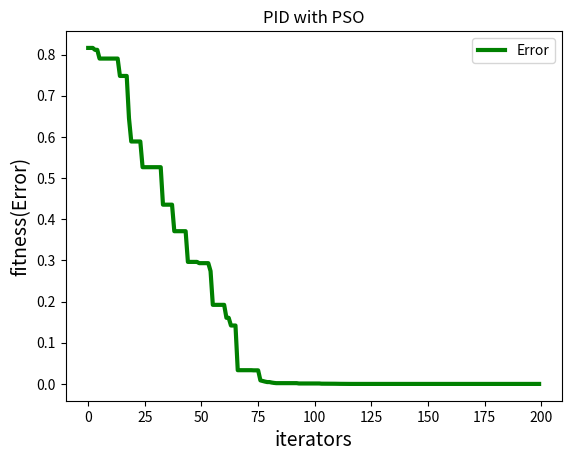
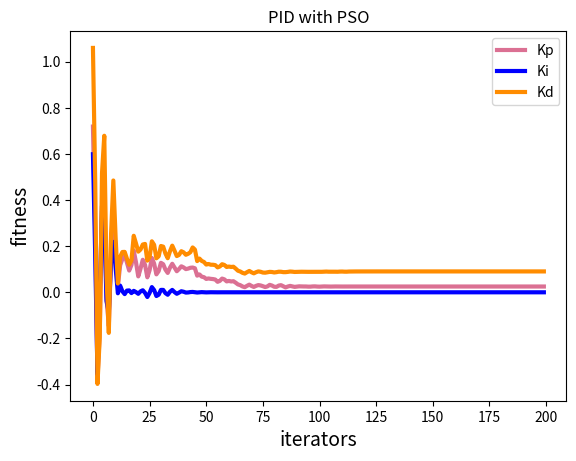

These figures' Python source, in order:
# [redacted]

# ----------------------------------- #
# 利用PSO找混沌系統中PID最佳解          #
# 每一次的iteration，混沌系統都跑1000次 #
# 利用最後的誤差去決定這次PID數值的好壞  #
# ----------------------------------- #

import numpy as np
import random
import matplotlib.pyplot as plt
import math
 
x1, x2, x3 = 4, 3, 2
y1, y2, y3 = 8, -1, 5
e_sum, e_old = 0, 0 
iterators = 0
 
# ----------------------PSO參數設定---------------------------------
class PSO():
    def __init__(self, pN, dim):
        self.w = 0.7  # [0.0,1.5]
        self.c1 = 2  # [0,4]
        self.c2 = 2  # [0,4]
        self.r1 = 0.6
        self.r2 = 0.3
        self.pN = pN  # 粒子數量 [20,40]
        self.dim = dim  # 搜索维度 
        self.X = np.zeros((self.pN, self.dim))  # 所有粒子的位置和速度
        self.V = np.zeros((self.pN, self.dim))
        self.pbest = np.zeros((self.pN, self.dim))  # 個體經歷的最佳位置和全局最佳位置
        self.gbest = np.zeros((1, self.dim))
        self.p_fit = np.zeros(self.pN)  # 每個個體的歷史最佳適應值
        self.fit = 1e10  # 全局最佳適應值
 
# ---------------------------目標函數--------------------------------
    def function(self, Kp, Ki, Kd):
        x1, x2, x3 = 4, 3, 2
        y1, y2, y3 = 8, -1, 5
        e_sum, e_old = 0, 0 

        for i in range (1000):
            e = x2 - y2
            e_sum += e

            x1s = 0.9822*x1 + 0.01793*x2 + (4.488e-06)*(-x1)*x3
            x2s = 1.01*x2 + 0.0005025*(-x1)*x3
            x3s = 0.9985*x3 + 0.0004996*x1*x2  
            x1, x2, x3 = x1s, x2s, x3s 

            y1s =  0.9822*y1 +0.01793*y2 + (4.488e-06)*(-y1)*y3 
            y2s = 1.01*y2 + 0.0005025 *(-y1)*y3 + Kp*e + Ki*e_sum + Kd*(e-e_old)
            y3s = 0.9985*y3 + 0.0004996*y1*y2
            y1, y2, y3 = y1s, y2s, y3s
            
            e_old = e  

        ans = abs(x2 - y2) + abs(x1 - y1) + abs(x3 - y3) 
        return ans  
 
# --------------------------初始化种群----------------------------------
    def init_Population(self):
        for i in range(self.pN):
            for j in range(self.dim):
                self.X[i][j] = random.uniform(0, 0.5)
                self.V[i][j] = random.uniform(0, 1)
            self.pbest[i] = self.X[i]
            tmp = self.function(self.X[i][0],self.X[i][1],self.X[i][2])
            self.p_fit[i] = tmp
            if tmp < self.fit:
                self.fit = tmp
                self.gbest = self.X[i]
 
# -------------------------更新粒子位置---------------------------------- 
    def iterator(self):
        global iterators
        Error = []
        kp, ki, kd = [], [], []
        while (True):
            iterators += 1
            for i in range(self.pN):  # 更新gbest\pbest
                temp = self.function(self.X[i][0],self.X[i][1],self.X[i][2])
                if temp < self.p_fit[i]:  # 更新個體最優
                    self.p_fit[i] = temp
                    self.pbest[i] = self.X[i]
                    if self.p_fit[i] < self.fit:  # 更新全局最優
                        self.gbest = self.X[i]
                        self.fit = self.p_fit[i]
            for i in range(self.pN):
                self.V[i] = self.w * self.V[i] + self.c1 * self.r1 * (self.pbest[i] - self.X[i]) + \
                            self.c2 * self.r2 * (self.gbest - self.X[i])
                self.X[i] = self.X[i] + self.V[i]
            Error.append(self.fit)
            kp.append(self.X[i][0])
            ki.append(self.X[i][1])
            kd.append(self.X[i][2])
            print("No. ",iterators, end=" ")
            print(self.X[0], end=" ")
            print(self.fit)  # 輸出目前最好的數值(最小誤差值)
            if round(self.fit,7) < 1e-7 : # 當誤差值小於10的-7次方時停止PSO
                break
            elif iterators == 200:  # 當跑200次iteration時停止PSO
                break
        return Error, kp, ki, kd
 
# ----------------------Main Program-----------------------
my_pso = PSO(pN=40, dim=3) # 三個維度 for PID
my_pso.init_Population()
Error, kp, ki, kd = my_pso.iterator()

# -------------------------Plot-----------------------
plt.figure(1)
plt.title("PID with PSO")
plt.xlabel("iterators", size=14)
plt.ylabel("fitness(Error)", size=14)
t = np.array([t for t in range(0, iterators)])
l4, = plt.plot(t, np.array(Error), color='g', linewidth=3, label='Error')
plt.legend(loc='upper right')

plt.figure(2)
plt.title("PID with PSO")
plt.xlabel("iterators", size=14)
plt.ylabel("fitness", size=14)
t = np.array([t for t in range(0, iterators)])
l1, = plt.plot(t, np.array(kp), color='#db7093', linewidth=3, label='Kp')
l2, = plt.plot(t, np.array(ki), color='b', linewidth=3, label='Ki')
l3, = plt.plot(t, np.array(kd), color='#ff8c00', linewidth=3, label='Kd')

plt.legend(loc='upper right')
plt.show()
